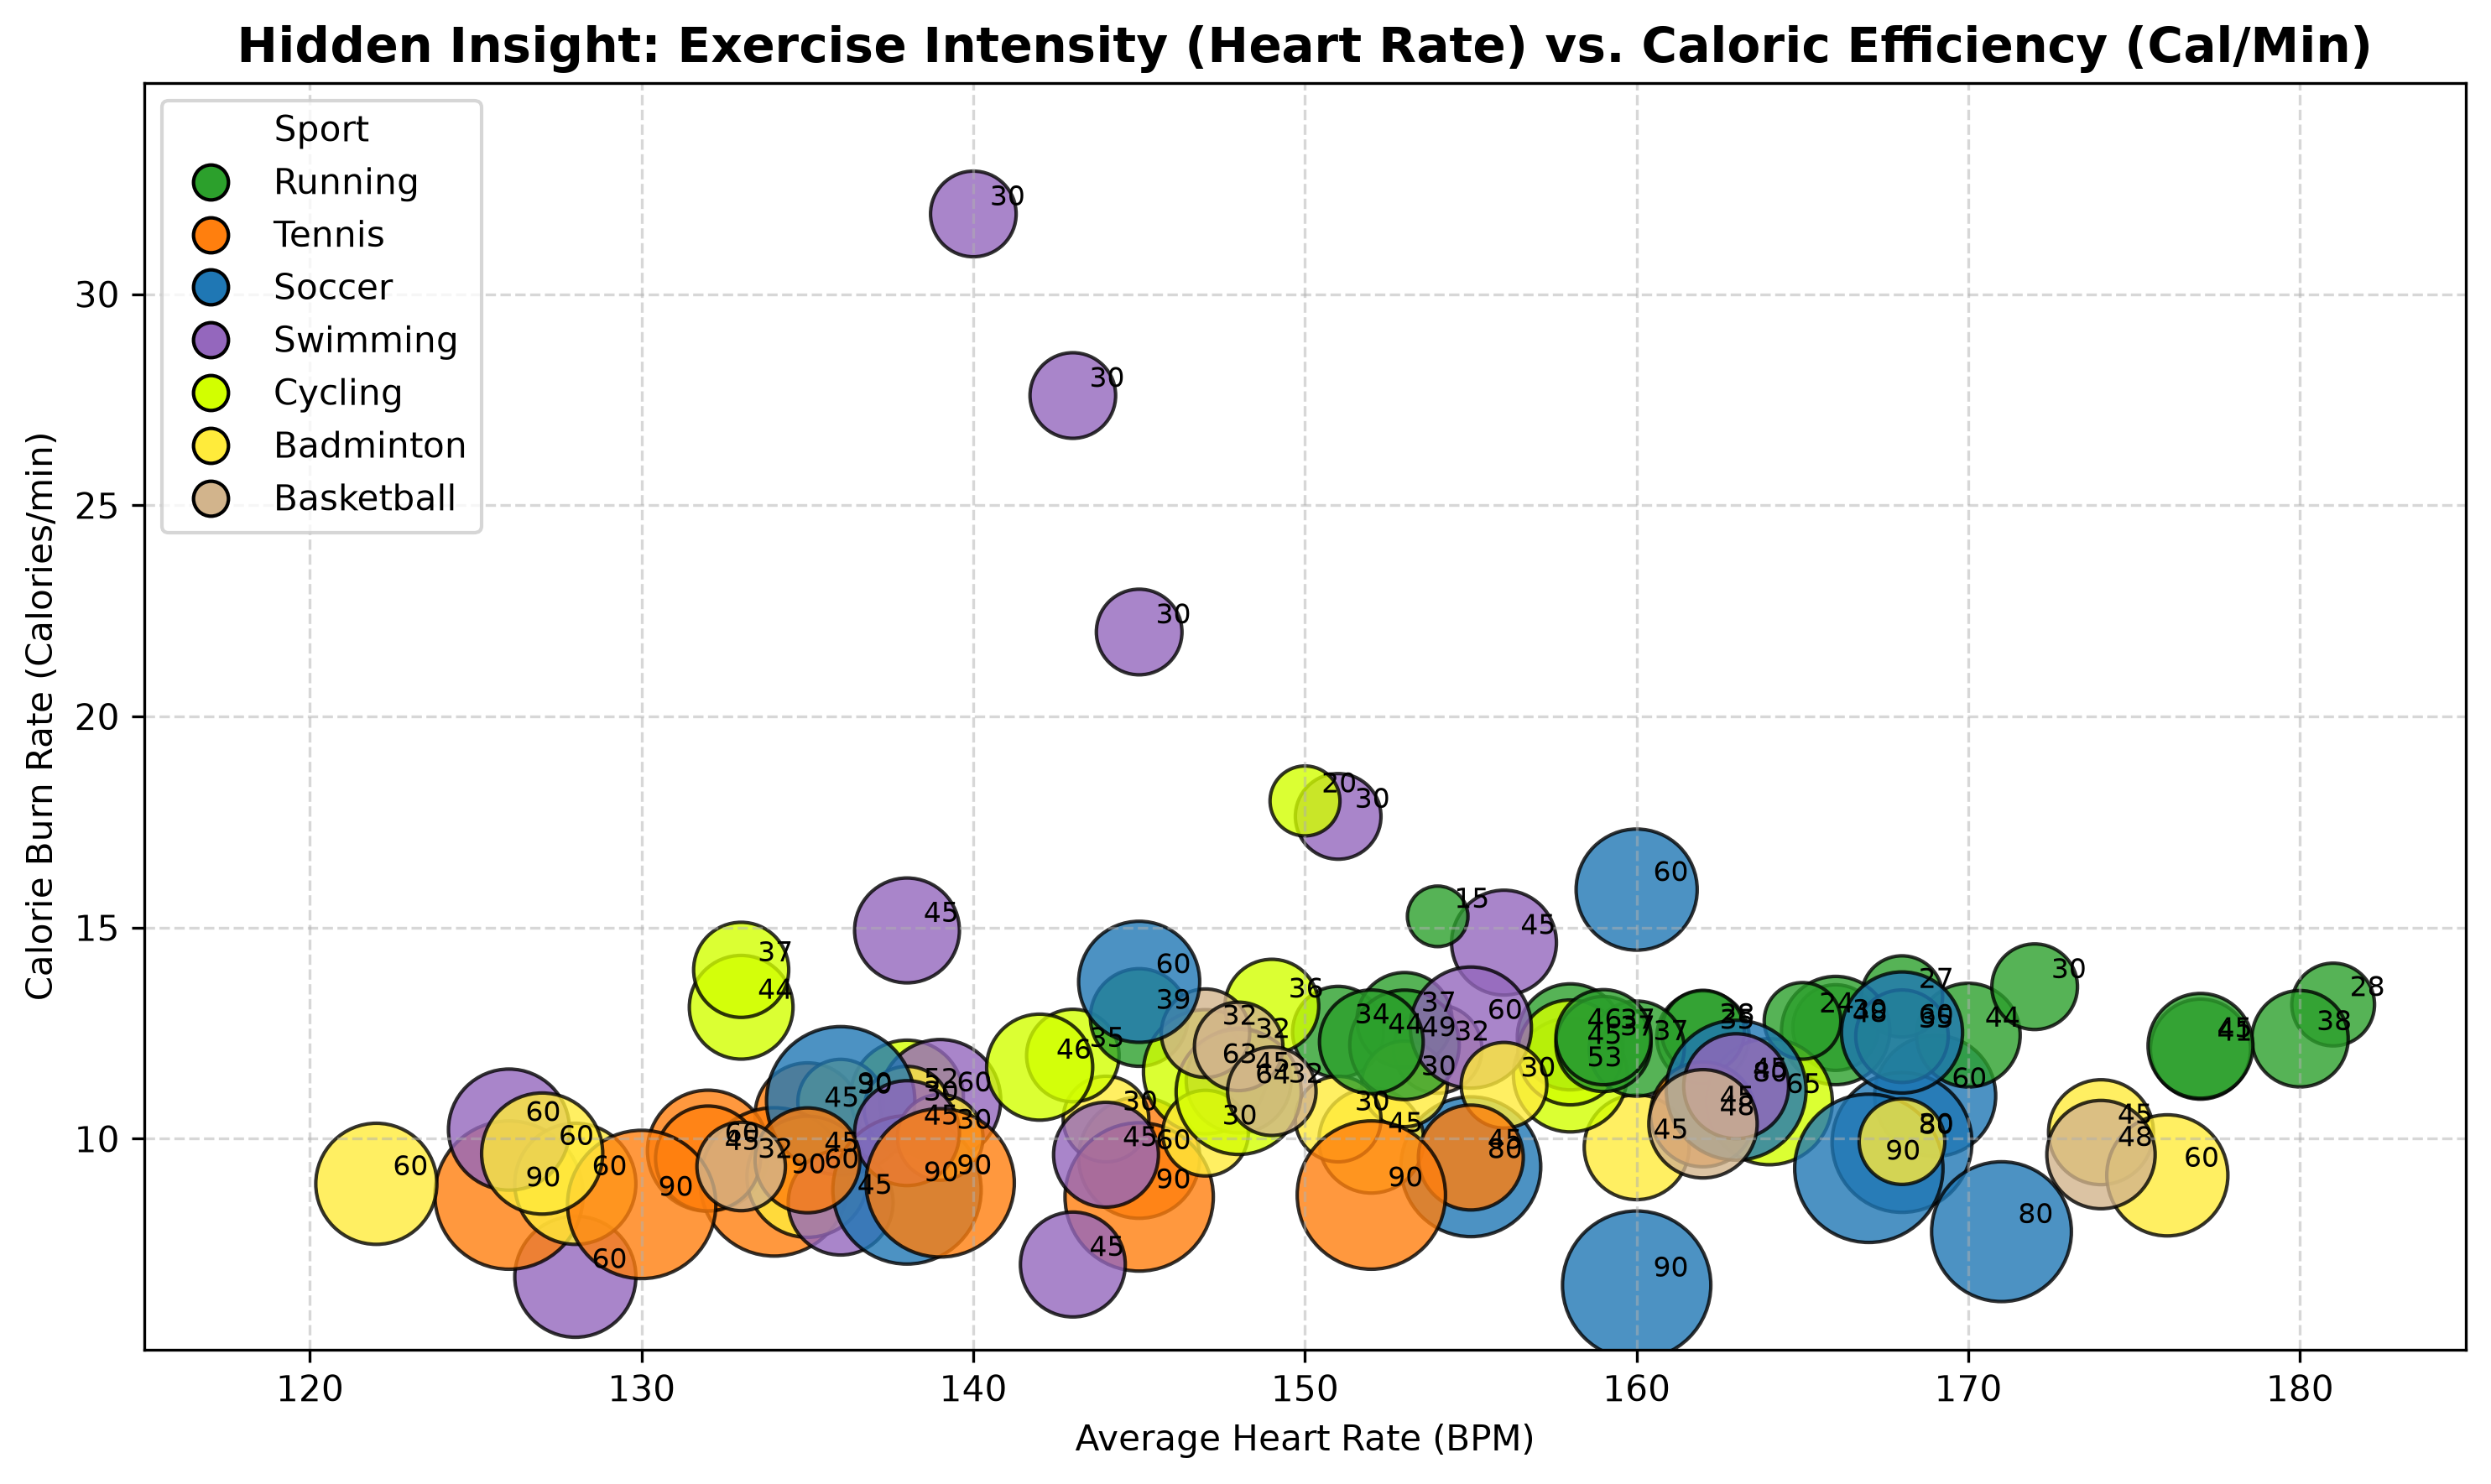

Generate this figure with Python:
import os
import pandas as pd
import matplotlib.pyplot as plt

# File paths
csv_filename = "student_sports_performance.csv"
fallback_path = os.path.join(os.path.expanduser('~'), 'Downloads', csv_filename)

if os.path.exists(csv_filename):
    data_path = csv_filename
elif os.path.exists(fallback_path):
    data_path = fallback_path
else:
    raise FileNotFoundError(f"Could not find '{csv_filename}' in current directory or Downloads folder.")

print(f"Loading data from: {data_path}")
# Load the dataset
df = pd.read_csv(data_path)

# Calculate Calorie Burn Rate (Calories per minute)
df['Calorie_Burn_Rate'] = df['Calories_Burned'] / df['Duration_Minutes']

# Prepare data for scatter plot
x = df['Avg_Heart_Rate_BPM']
y = df['Calorie_Burn_Rate']
colors_map = {
    'Running': '#2ca02c',    # green
    'Tennis': '#ff7f0e',     # orange
    'Soccer': '#1f77b4',     # blue
    'Swimming': '#9467bd',   # purple
    'Cycling': '#d2ff00',    # lime (approx)
    'Badminton': '#ffeb3b',  # yellow
    'Basketball': '#d2b48c'  # light brown (tan)
}
# Assign colors based on sport
c = df['Sport'].map(colors_map)
# Marker size based on duration minutes (scale for visibility)
size_factor = 20  # scaling factor for marker size
s = df['Duration_Minutes'] * size_factor

plt.figure(figsize=(10, 6))
scatter = plt.scatter(x, y, c=c, s=s, edgecolor='black', alpha=0.8)

# Axis settings
plt.xticks(range(120, 181, 10))
plt.yticks(range(10, 31, 5))
plt.xlim(115, 185)
plt.ylim(5, 35)

plt.title('Hidden Insight: Exercise Intensity (Heart Rate) vs. Caloric Efficiency (Cal/Min)', fontsize=14, fontweight='bold')
plt.xlabel('Average Heart Rate (BPM)')
plt.ylabel('Calorie Burn Rate (Calories/min)')

# Create custom legend for sports colors
from matplotlib.lines import Line2D
legend_elements = [Line2D([0], [0], marker='o', color='w', label=sport,
                          markerfacecolor=col, markersize=10, markeredgecolor='black')
                   for sport, col in colors_map.items()]
plt.legend(handles=legend_elements, title='Sport', loc='upper left')

# Optionally annotate points with duration minutes
for idx, row in df.iterrows():
    plt.text(row['Avg_Heart_Rate_BPM'] + 0.5, row['Calorie_Burn_Rate'] + 0.2,
             str(int(row['Duration_Minutes'])), fontsize=8)

plt.grid(True, linestyle='--', alpha=0.5)
plt.tight_layout()

output_file = 'exercise_intensity_scatter.png'
plt.savefig(output_file, dpi=300, bbox_inches='tight')
plt.close()

print(f"Scatter plot saved as {output_file}")
